Dataset: Data (GitHub, yashhashhrrreee/Peppermint-Identification-and-Classification-Model). Classes: dried, fresh, spoiled.

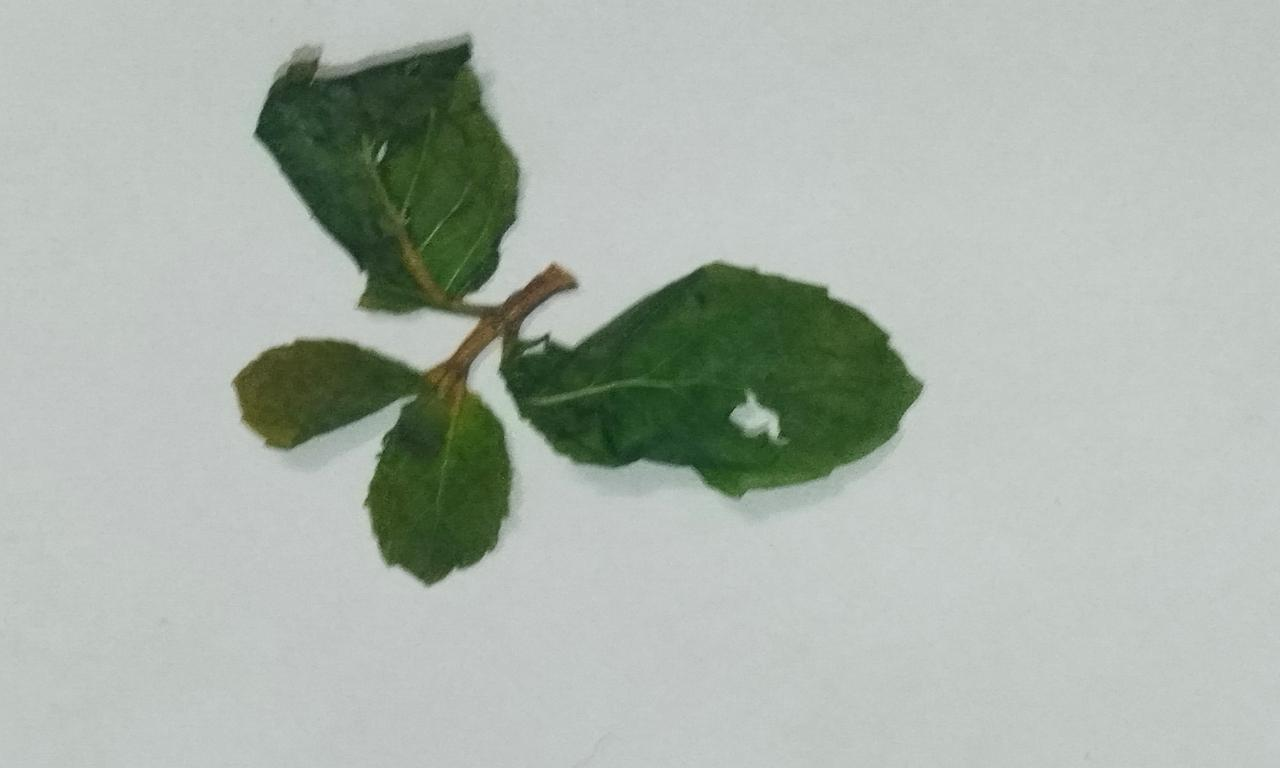
Label: dried

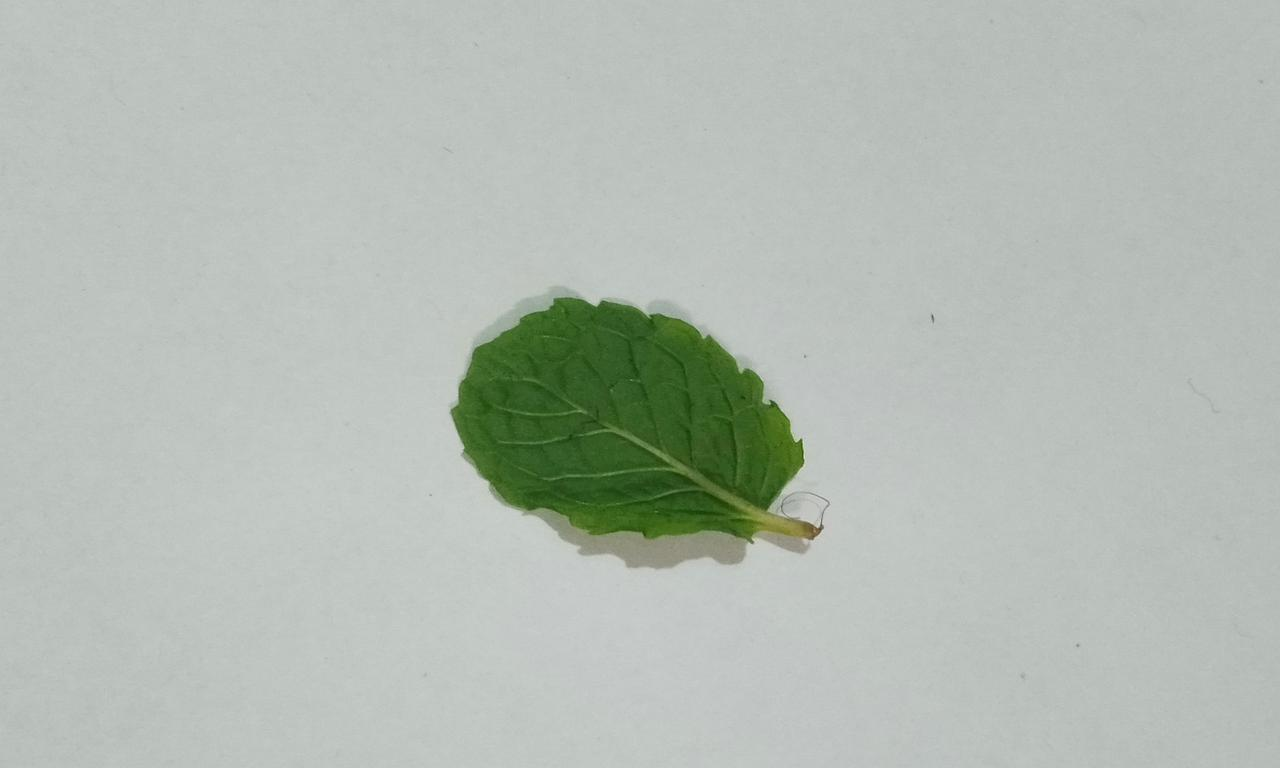
Label: fresh

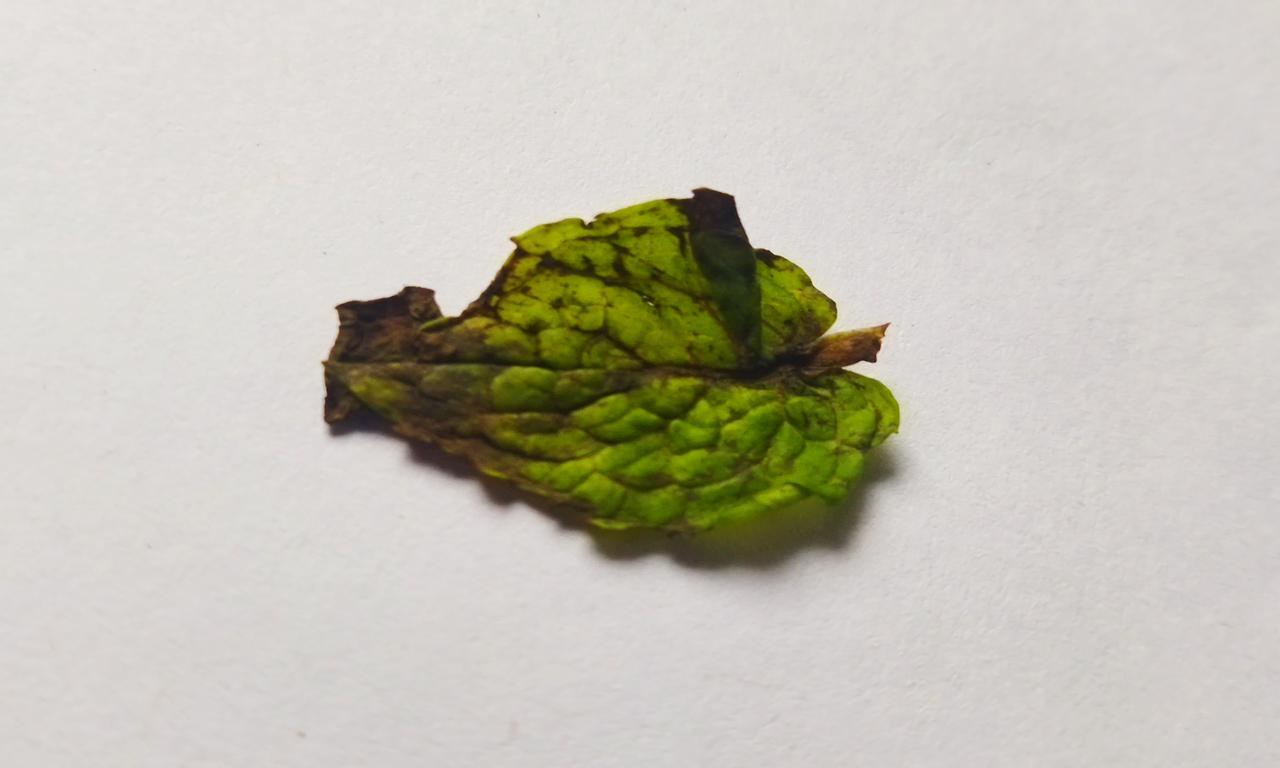
Label: spoiled

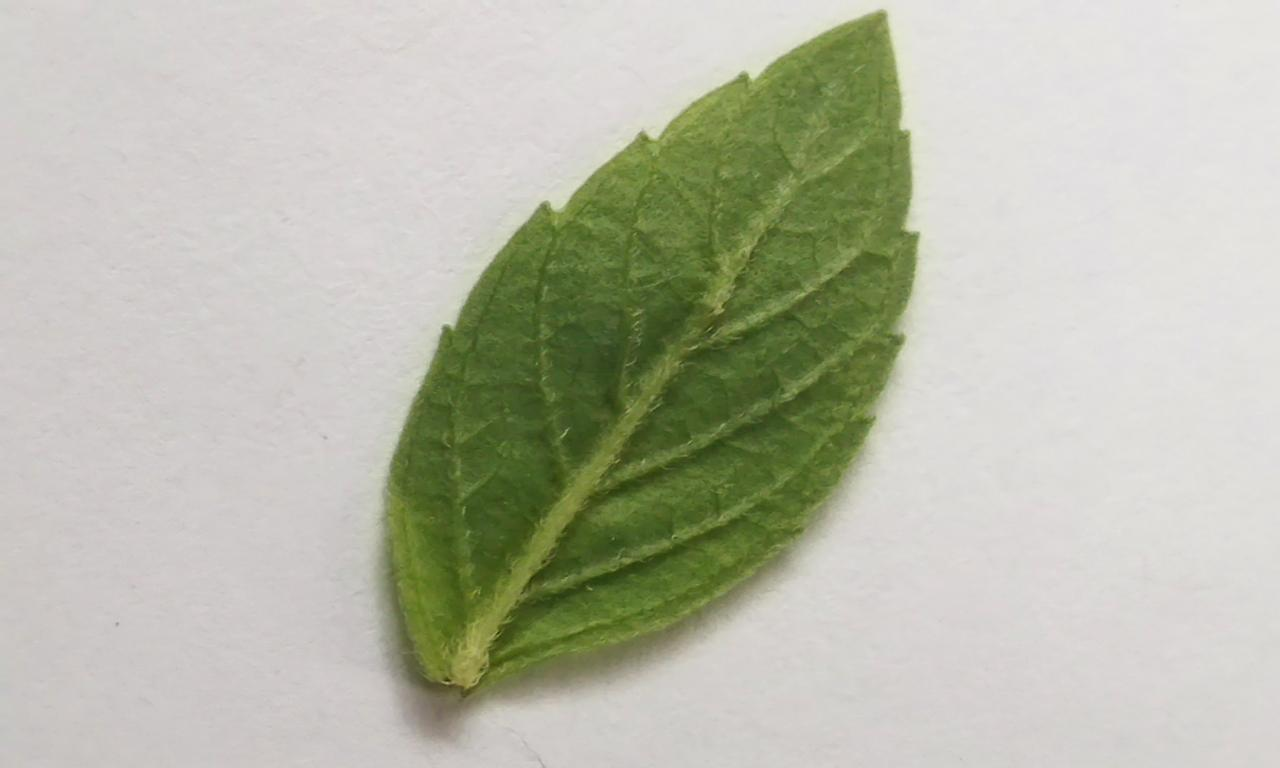
Label: fresh

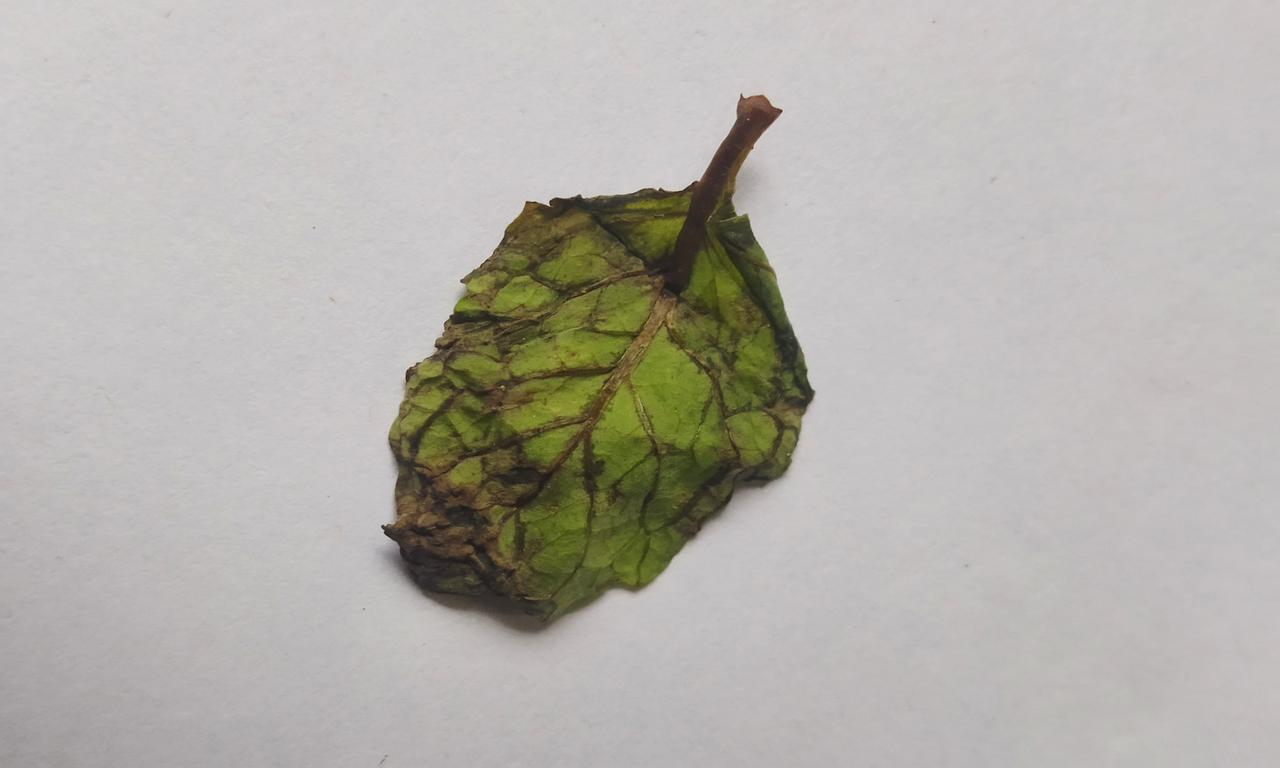
Label: spoiled

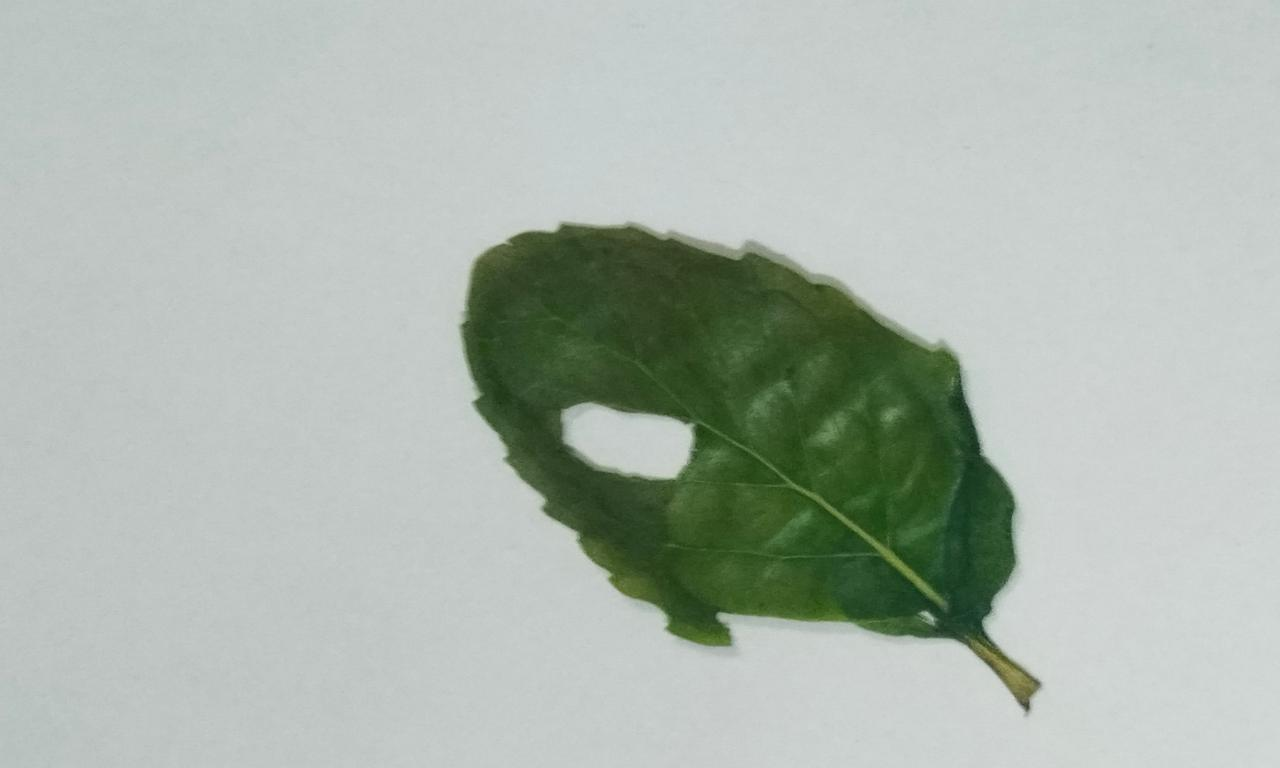
Label: dried
